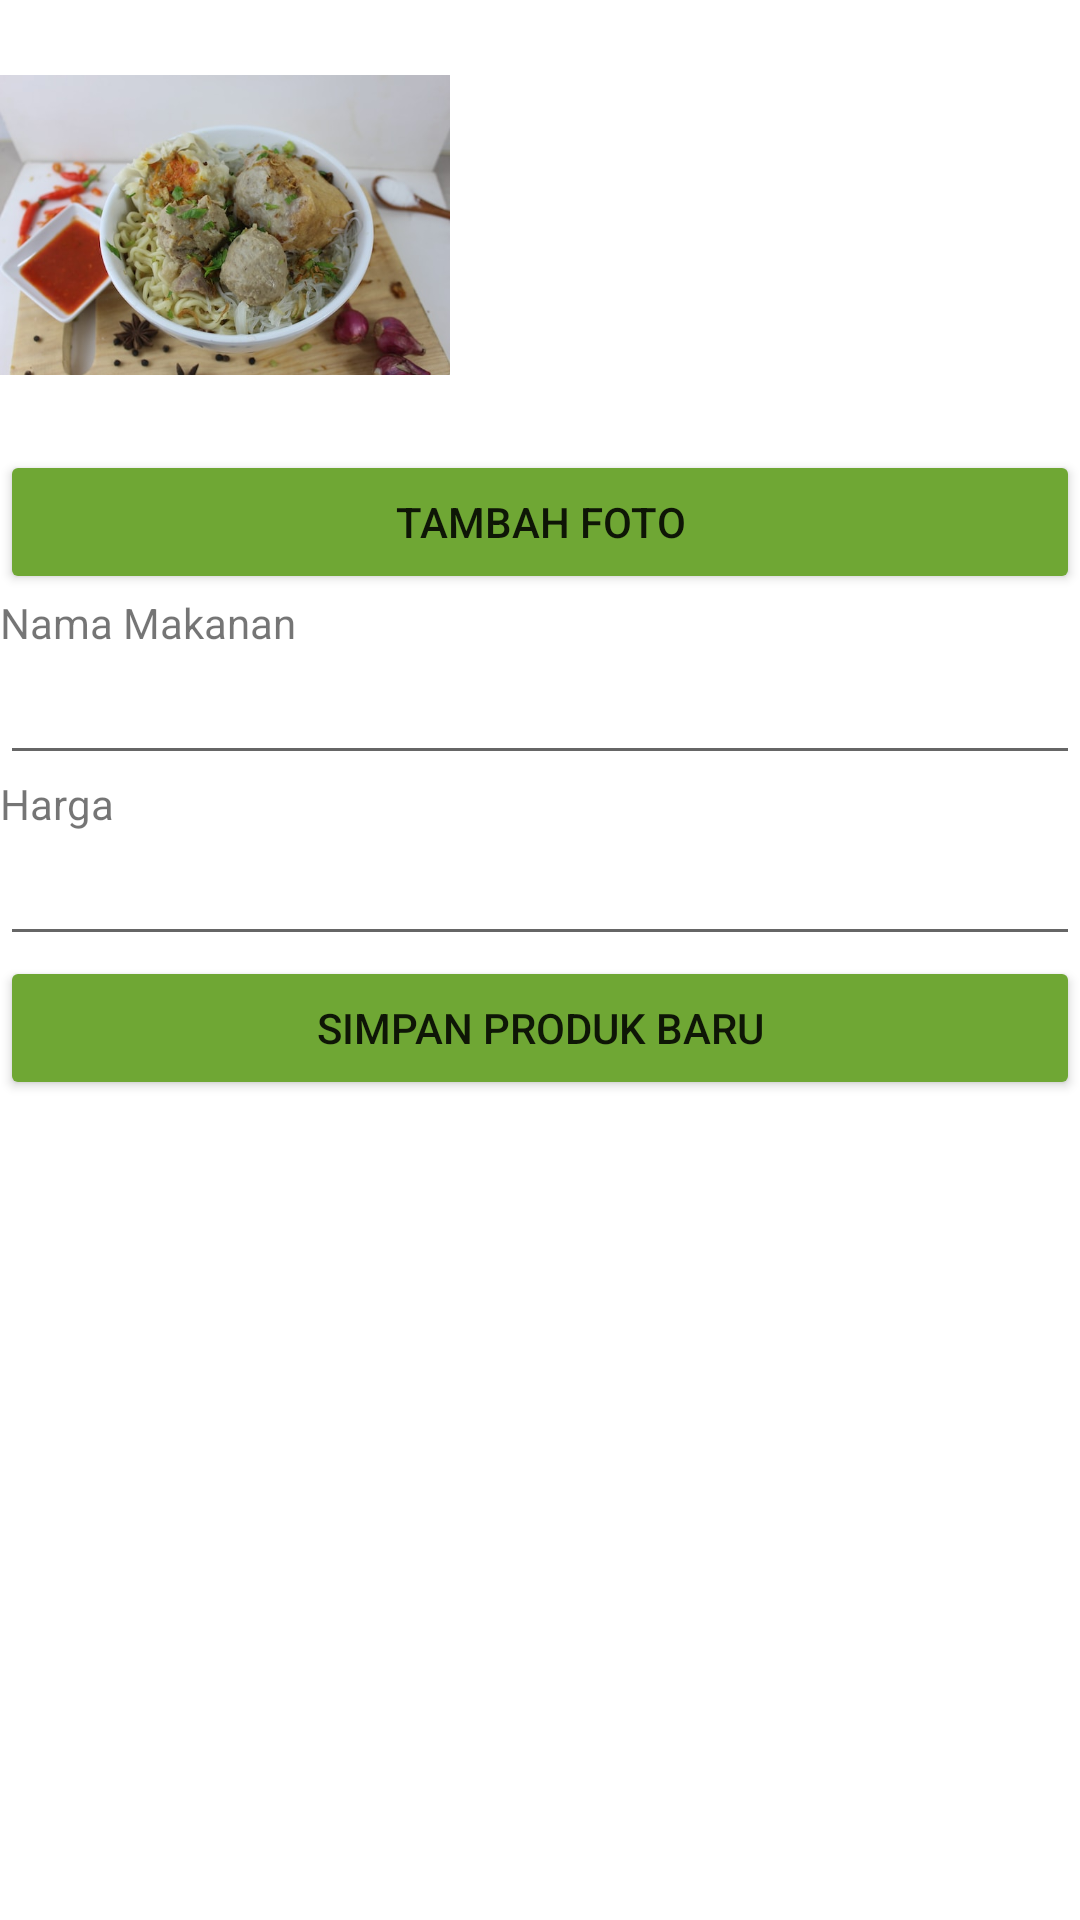

Produce the Android XML layout that renders to this screen, including the resource entries it uses.
<!-- AndroidManifest.xml: application theme Theme.Kas_Dagang_Makanan -->
<!-- res/layout/activity_tambah_produk.xml -->
<?xml version="1.0" encoding="utf-8"?>
<androidx.appcompat.widget.LinearLayoutCompat xmlns:android="http://schemas.android.com/apk/res/android"
    xmlns:app="http://schemas.android.com/apk/res-auto"
    xmlns:tools="http://schemas.android.com/tools"
    android:layout_width="match_parent"
    android:layout_height="match_parent"
    tools:context=".TambahProdukActivity"
    android:orientation="vertical">

    <ImageView
        android:layout_width="150dp"
        android:layout_height="150dp"
        android:src="@drawable/itemproduk"
        />

    <Button
        android:layout_width="match_parent"
        android:layout_height="wrap_content"
        android:text="TAMBAH FOTO"
        android:backgroundTint="#6FA734"
        />

        <LinearLayout
            android:layout_width="match_parent"
            android:layout_height="wrap_content"
            android:orientation="vertical"
            >
            <TextView
                android:layout_width="match_parent"
                android:layout_height="wrap_content"
                android:text="Nama Makanan"
                />
            <EditText
                android:layout_width="match_parent"
                android:layout_height="wrap_content"
                />
        </LinearLayout>

        <LinearLayout
            android:layout_width="match_parent"
            android:layout_height="wrap_content"
            android:orientation="vertical"
            >
            <TextView
                android:layout_width="match_parent"
                android:layout_height="wrap_content"
                android:text="Harga"
                />
            <EditText
                android:layout_width="match_parent"
                android:layout_height="wrap_content"
                />
        </LinearLayout>

    <Button
        android:layout_width="match_parent"
        android:layout_height="wrap_content"
        android:text="SIMPAN PRODUK BARU"
        android:backgroundTint="#6FA734"
        />





</androidx.appcompat.widget.LinearLayoutCompat>
<!-- resources referenced by this layout -->
<resources>
  <!-- drawable itemproduk: jpg bitmap (drawable, 55461 bytes) -->
  <style name="Theme.Kas_Dagang_Makanan" parent="Theme.MaterialComponents.DayNight.DarkActionBar">
          
          <item name="colorPrimary">@color/purple_500</item>
          <item name="colorPrimaryVariant">@color/purple_700</item>
          <item name="colorOnPrimary">@color/white</item>
          
          <item name="colorSecondary">@color/teal_200</item>
          <item name="colorSecondaryVariant">@color/teal_700</item>
          <item name="colorOnSecondary">@color/black</item>
          
          <item name="android:statusBarColor">?attr/colorPrimaryVariant</item>
          
      </style>
  <!-- not gathered from this repository: default colours our renderer supplied (Android Studio template values) -->
  <color name="purple_500">#FF6200EE</color>
  <color name="purple_700">#FF3700B3</color>
  <color name="teal_200">#FF03DAC5</color>
  <color name="teal_700">#FF018786</color>
  <color name="black">#FF000000</color>
  <color name="white">#FFFFFFFF</color>
</resources>
